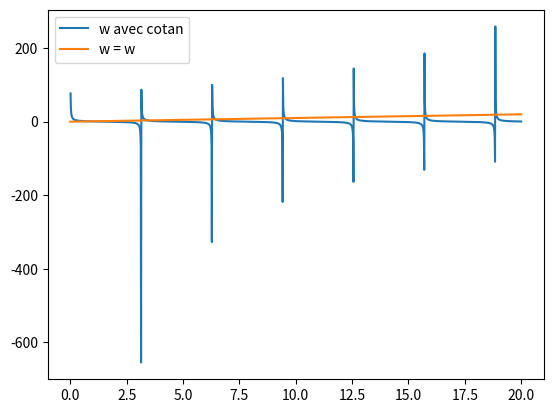

This chart was generated by the following Python code:
import numpy as np
import matplotlib.pyplot as plt
import scipy.optimize as sco

# 1.

# A l'origine des temps : 0 = Acos(phi)
# D'où phi = pi/2 ou -pi/2
# On choisi -pi/2 pour la suite

# 2.

# 3.

# Constante :
m = 1
k = 1
L = 10
mu = 0.1
c = np.sqrt(k*L/mu)
meff = mu*L/3


def cotan(x):
    return np.cos(x)/np.sin(x)


X = np.linspace(0, 20, 1536)
Y = [(k*L)/(m*c)*1/np.tan(w*L/c) for w in X]
plt.plot(X, Y, label='w avec cotan')
plt.plot(X, X, label='w = w')
plt.legend()
plt.show()

# 4.


def f(w):
    return (k*L)/(m*c)*1/np.tan(w*L/c) - w


for i in range(5):
    print(sco.newton(f, i*np.pi+0.001))

# 5.

print('\n', "Q.5 : ", np.sqrt(k/(m + meff)), sep='')

# On trouve pareil c'est bon.
